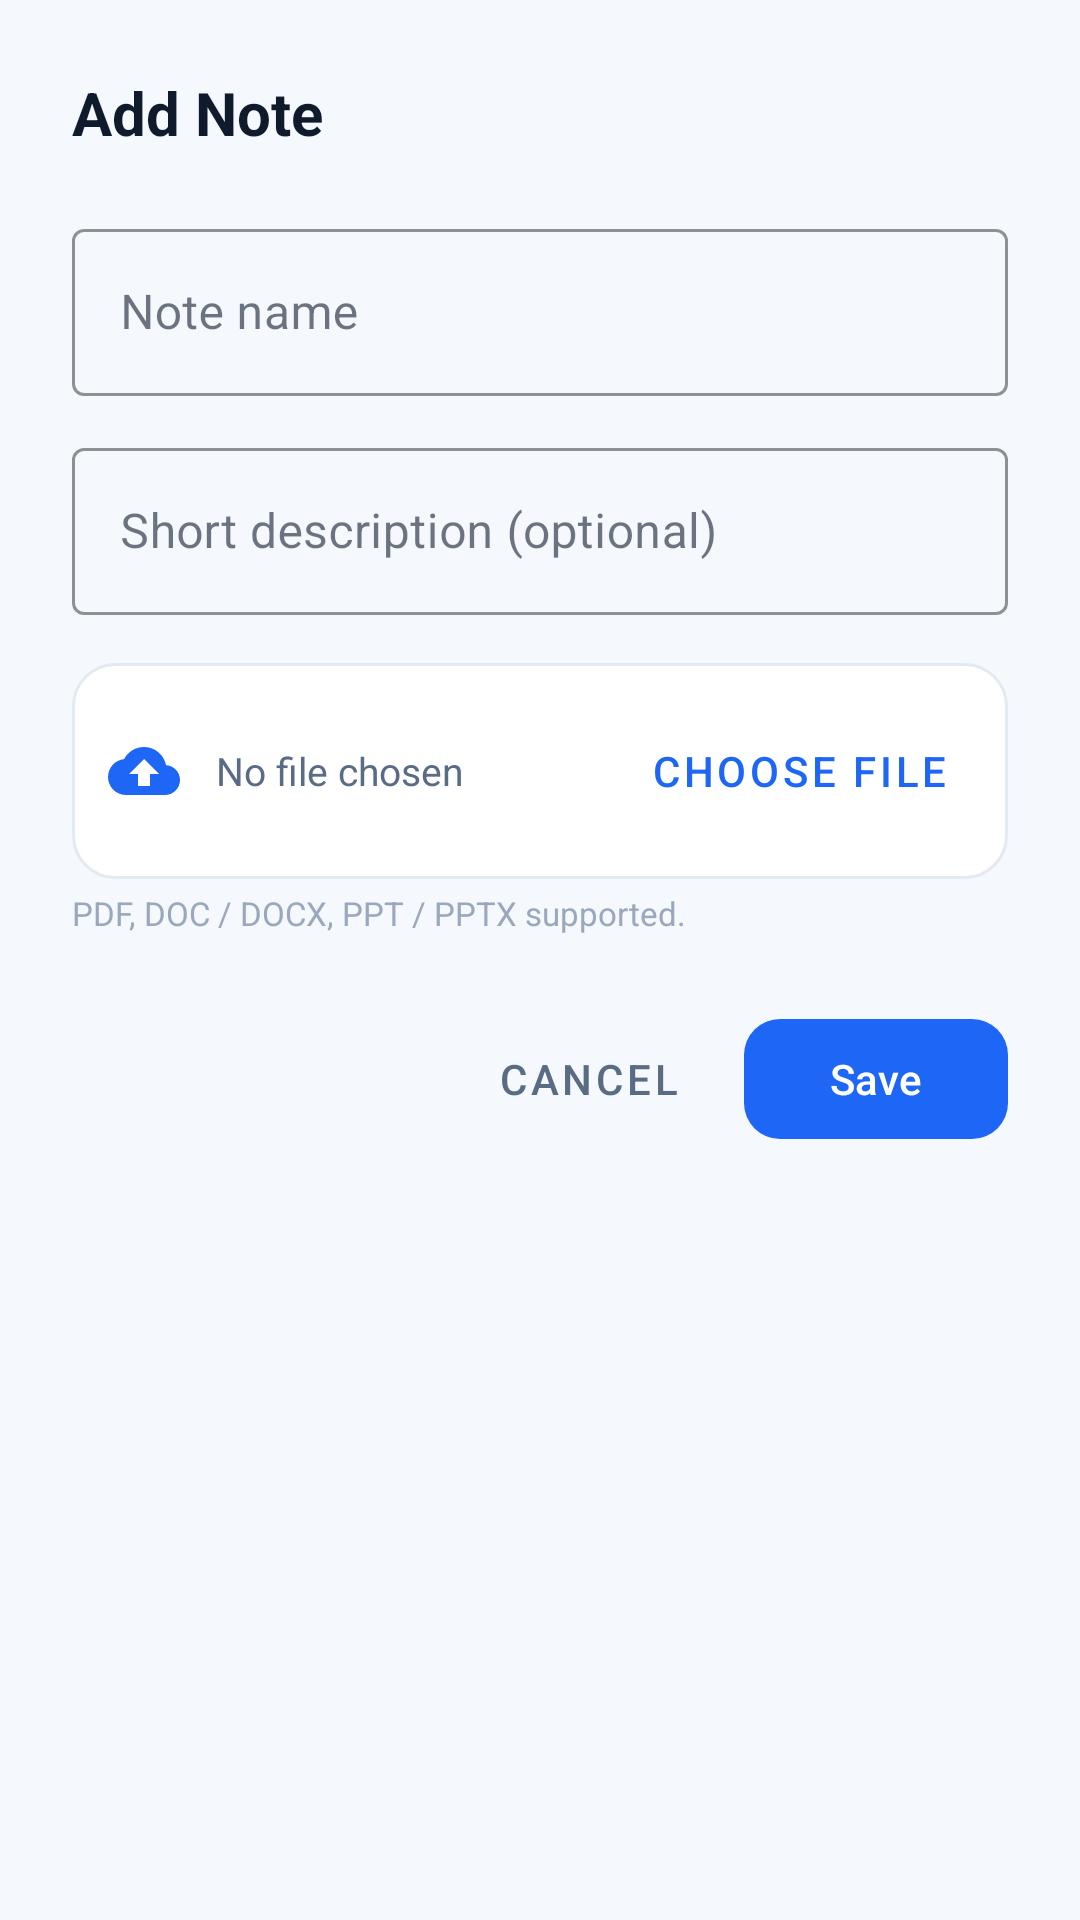

Produce the Android XML layout that renders to this screen, including the resource entries it uses.
<!-- AndroidManifest.xml: application theme Theme.Studylab -->
<!-- res/layout/dialog_add_note.xml -->
<?xml version="1.0" encoding="utf-8"?>
<androidx.core.widget.NestedScrollView
    xmlns:android="http://schemas.android.com/apk/res/android"
    xmlns:app="http://schemas.android.com/apk/res-auto"
    android:layout_width="match_parent"
    android:layout_height="wrap_content">

    <LinearLayout
        android:layout_width="match_parent"
        android:layout_height="wrap_content"
        android:orientation="vertical"
        android:padding="24dp">

        <TextView
            android:id="@+id/tv_title"
            android:layout_width="wrap_content"
            android:layout_height="wrap_content"
            android:text="@string/action_add_note"
            android:textColor="@color/text_primary"
            android:textSize="20sp"
            android:textStyle="bold" />

        <com.google.android.material.textfield.TextInputLayout
            android:layout_width="match_parent"
            android:layout_height="wrap_content"
            android:layout_marginTop="20dp"
            app:boxStrokeColor="@color/brand_primary"
            app:hintTextColor="@color/brand_primary"
            style="@style/Widget.MaterialComponents.TextInputLayout.OutlinedBox">

            <com.google.android.material.textfield.TextInputEditText
                android:id="@+id/et_note_name"
                android:layout_width="match_parent"
                android:layout_height="wrap_content"
                android:hint="@string/hint_note_name"
                android:maxLines="1"
                android:inputType="textCapSentences" />
        </com.google.android.material.textfield.TextInputLayout>

        <com.google.android.material.textfield.TextInputLayout
            android:layout_width="match_parent"
            android:layout_height="wrap_content"
            android:layout_marginTop="12dp"
            app:boxStrokeColor="@color/brand_primary"
            app:hintTextColor="@color/brand_primary"
            style="@style/Widget.MaterialComponents.TextInputLayout.OutlinedBox">

            <com.google.android.material.textfield.TextInputEditText
                android:id="@+id/et_note_description"
                android:layout_width="match_parent"
                android:layout_height="wrap_content"
                android:hint="@string/hint_note_description"
                android:inputType="textMultiLine|textCapSentences"
                android:maxLines="4" />
        </com.google.android.material.textfield.TextInputLayout>

        <LinearLayout
            android:id="@+id/file_row"
            android:layout_width="match_parent"
            android:layout_height="wrap_content"
            android:layout_marginTop="16dp"
            android:background="@drawable/bg_input"
            android:gravity="center_vertical"
            android:orientation="horizontal"
            android:padding="12dp">

            <ImageView
                android:layout_width="24dp"
                android:layout_height="24dp"
                android:src="@drawable/ic_cloud_upload"
                app:tint="@color/brand_primary" />

            <TextView
                android:id="@+id/tv_file_name"
                android:layout_width="0dp"
                android:layout_height="wrap_content"
                android:layout_marginStart="12dp"
                android:layout_weight="1"
                android:ellipsize="middle"
                android:maxLines="1"
                android:text="No file chosen"
                android:textColor="@color/text_secondary"
                android:textSize="13sp" />

            <com.google.android.material.button.MaterialButton
                android:id="@+id/btn_pick_file"
                style="@style/Widget.MaterialComponents.Button.TextButton"
                android:layout_width="wrap_content"
                android:layout_height="wrap_content"
                android:stateListAnimator="@animator/btn_press_scale"
                android:text="@string/action_pick_file"
                android:textColor="@color/brand_primary" />
        </LinearLayout>

        <TextView
            android:layout_width="wrap_content"
            android:layout_height="wrap_content"
            android:layout_marginTop="4dp"
            android:text="PDF, DOC / DOCX, PPT / PPTX supported."
            android:textColor="@color/text_hint"
            android:textSize="11sp" />

        <LinearLayout
            android:layout_width="match_parent"
            android:layout_height="wrap_content"
            android:layout_marginTop="24dp"
            android:gravity="end"
            android:orientation="horizontal">

            <com.google.android.material.button.MaterialButton
                android:id="@+id/btn_cancel"
                style="@style/Widget.MaterialComponents.Button.TextButton"
                android:layout_width="wrap_content"
                android:layout_height="wrap_content"
                android:text="@string/action_cancel"
                android:textColor="@color/text_secondary" />

            <com.google.android.material.button.MaterialButton
                android:id="@+id/btn_save"
                android:layout_width="wrap_content"
                android:layout_height="wrap_content"
                android:layout_marginStart="8dp"
                android:stateListAnimator="@animator/btn_press_scale"
                android:text="@string/action_save"
                app:backgroundTint="@color/btn_primary_tint"
                app:cornerRadius="12dp" />
        </LinearLayout>
    </LinearLayout>
</androidx.core.widget.NestedScrollView>
<!-- resources referenced by this layout -->
<resources>
  <color name="brand_primary">#1E66F5</color>
  <color name="text_hint">#9AA8BD</color>
  <color name="text_primary">#0F1B2D</color>
  <color name="text_secondary">#5A6B85</color>
  <!-- drawable bg_input (drawable) -->
  <shape xmlns:android="http://schemas.android.com/apk/res/android"
      android:shape="rectangle">
      <solid android:color="@color/surface" />
      <corners android:radius="14dp" />
      <stroke android:width="1dp" android:color="@color/divider_line" />
  </shape>
  <!-- drawable ic_cloud_upload (drawable) -->
  <vector xmlns:android="http://schemas.android.com/apk/res/android"
      android:width="24dp"
      android:height="24dp"
      android:viewportWidth="24"
      android:viewportHeight="24">
      <path
          android:fillColor="#1E66F5"
          android:pathData="M19.35,10.04C18.67,6.59 15.64,4 12,4 9.11,4 6.6,5.64 5.35,8.04 2.34,8.36 0,10.91 0,14c0,3.31 2.69,6 6,6h13c2.76,0 5,-2.24 5,-5 0,-2.64 -2.05,-4.78 -4.65,-4.96zM14,13v4h-4v-4H7l5,-5 5,5h-3z"/>
  </vector>
  <string name="action_add_note">Add Note</string>
  <string name="action_cancel">Cancel</string>
  <string name="action_pick_file">Choose file</string>
  <string name="action_save">Save</string>
  <string name="hint_note_description">Short description (optional)</string>
  <string name="hint_note_name">Note name</string>
  <style name="Theme.Studylab" parent="Base.Theme.Studylab" />
  <color name="surface">#FFFFFFFF</color>
  <color name="divider_line">#E4EAF2</color>
  <style name="Base.Theme.Studylab" parent="Theme.Material3.Light.NoActionBar">
          <item name="colorPrimary">@color/brand_primary</item>
          <item name="colorPrimaryVariant">@color/brand_primary_dark</item>
          <item name="colorOnPrimary">@color/white</item>
          <item name="colorSecondary">@color/brand_accent</item>
          <item name="colorOnSecondary">@color/white</item>
          <item name="android:colorBackground">@color/background_color</item>
          <item name="colorSurface">@color/surface</item>
          <item name="colorOnSurface">@color/text_primary</item>
          <item name="android:textColorPrimary">@color/text_primary</item>
          <item name="android:textColorSecondary">@color/text_secondary</item>
          <item name="android:editTextColor">@color/text_primary</item>
          <item name="android:textColorHint">@color/text_hint</item>
          <item name="android:windowLightStatusBar" tools:targetApi="m">true</item>
          <item name="android:statusBarColor">@color/background_color</item>
          <item name="android:navigationBarColor">@color/white</item>
      </style>
  <color name="brand_primary_dark">#1452C7</color>
  <color name="white">#FFFFFFFF</color>
  <color name="brand_accent">#3B82F6</color>
  <color name="background_color">#F5F8FC</color>
</resources>
